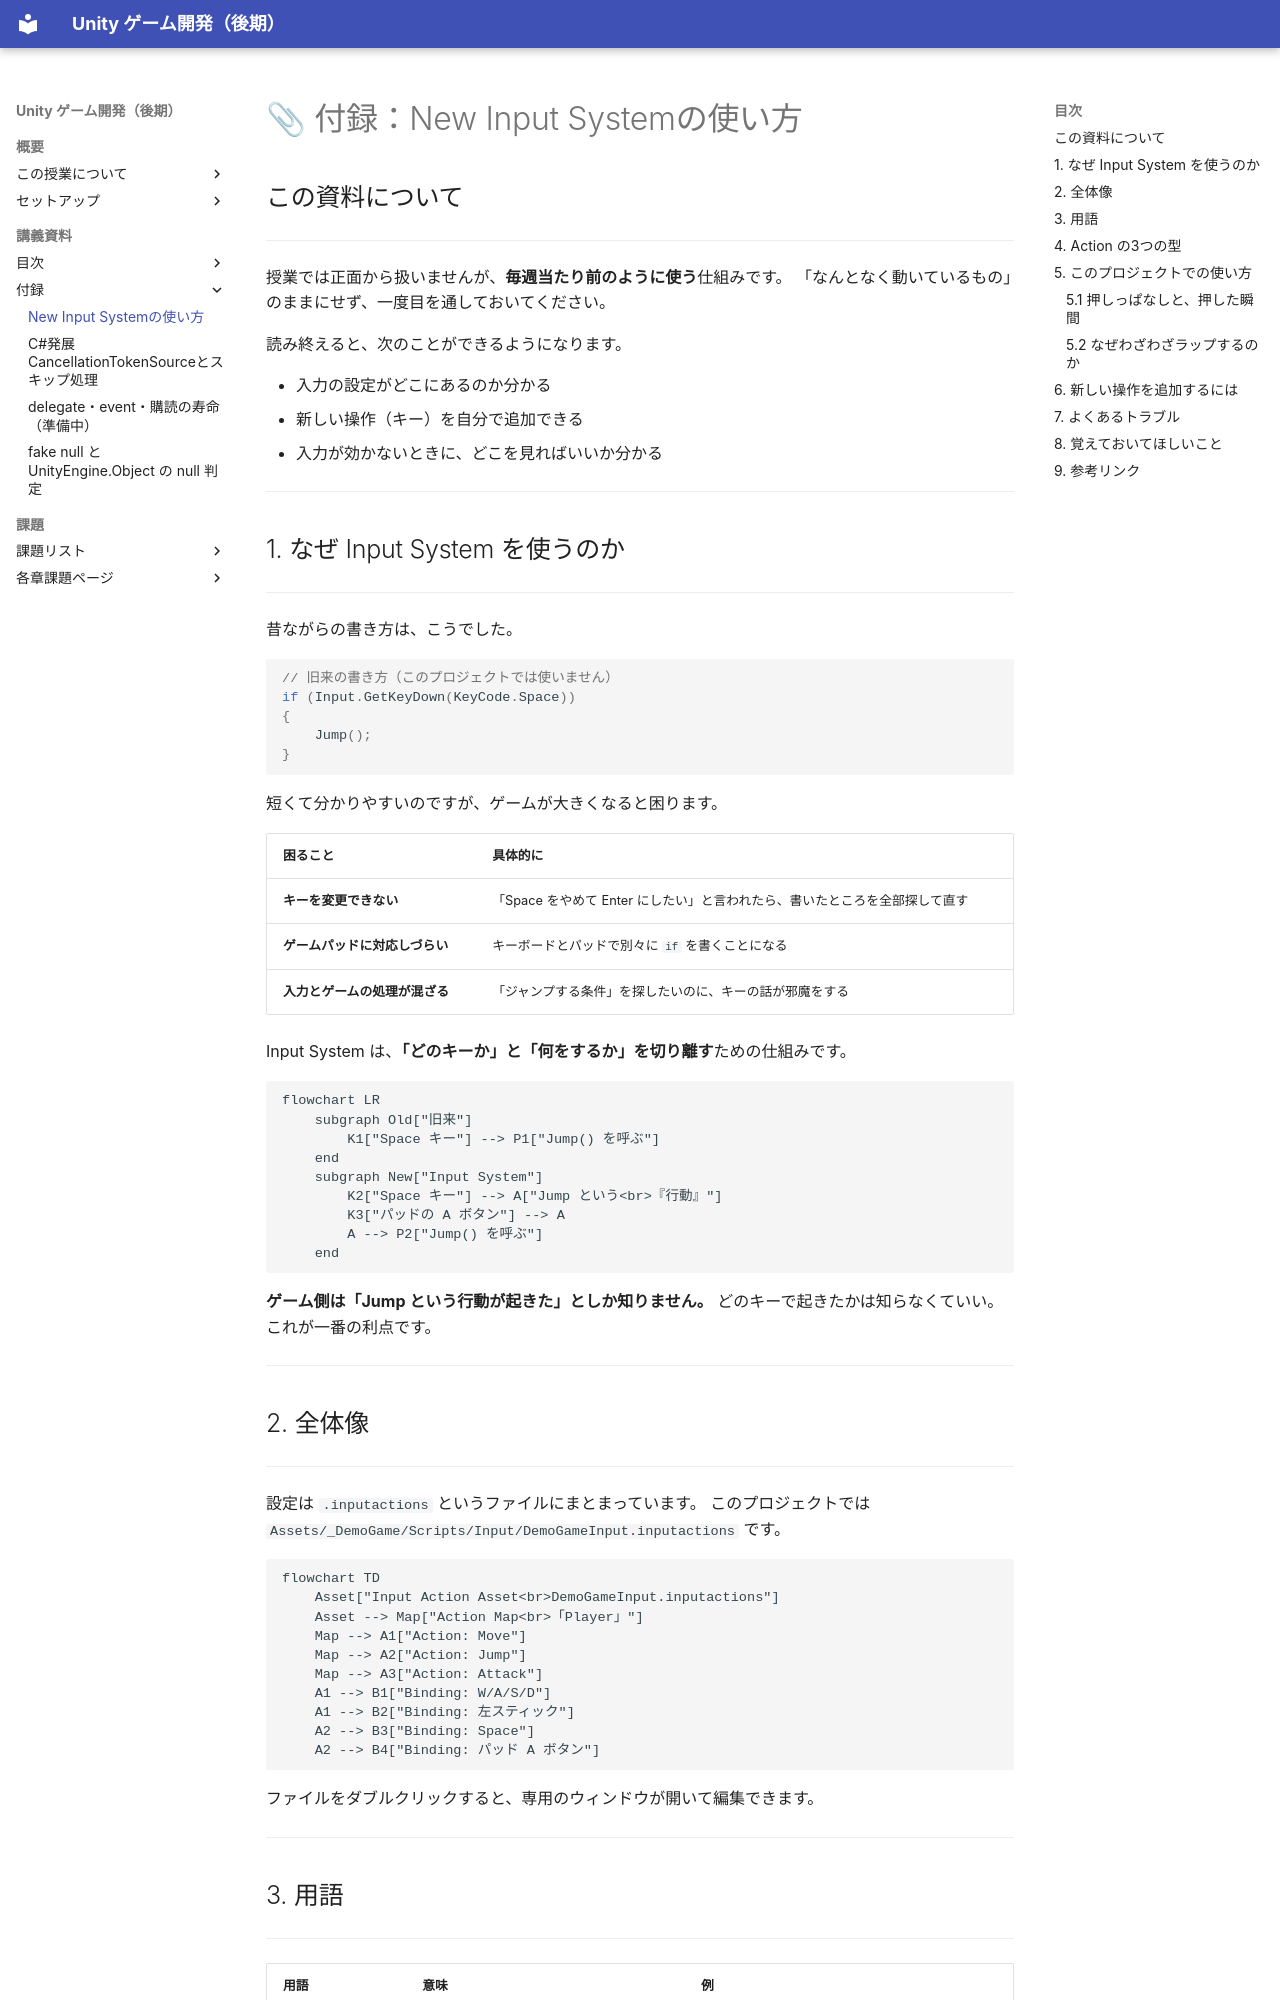

repository: M-634/unity-game-dev-advance-docs.github.io · page: appendix/input-system.html · generator: mkdocs

# 📎 付録：New Input Systemの使い方

## この資料について

---

授業では正面から扱いませんが、**毎週当たり前のように使う**仕組みです。
「なんとなく動いているもの」のままにせず、一度目を通しておいてください。

読み終えると、次のことができるようになります。

- 入力の設定がどこにあるのか分かる
- 新しい操作（キー）を自分で追加できる
- 入力が効かないときに、どこを見ればいいか分かる

---

## 1. なぜ Input System を使うのか

---

昔ながらの書き方は、こうでした。

```csharp
// 旧来の書き方（このプロジェクトでは使いません）
if (Input.GetKeyDown(KeyCode.Space))
{
    Jump();
}
```

短くて分かりやすいのですが、ゲームが大きくなると困ります。

| 困ること | 具体的に |
| --- | --- |
| **キーを変更できない** | 「Space をやめて Enter にしたい」と言われたら、書いたところを全部探して直す |
| **ゲームパッドに対応しづらい** | キーボードとパッドで別々に `if` を書くことになる |
| **入力とゲームの処理が混ざる** | 「ジャンプする条件」を探したいのに、キーの話が邪魔をする |

Input System は、**「どのキーか」と「何をするか」を切り離す**ための仕組みです。

```mermaid
flowchart LR
    subgraph Old["旧来"]
        K1["Space キー"] --> P1["Jump() を呼ぶ"]
    end
    subgraph New["Input System"]
        K2["Space キー"] --> A["Jump という<br>『行動』"]
        K3["パッドの A ボタン"] --> A
        A --> P2["Jump() を呼ぶ"]
    end
```

**ゲーム側は「Jump という行動が起きた」としか知りません。**
どのキーで起きたかは知らなくていい。これが一番の利点です。

---

## 2. 全体像

---

設定は `.inputactions` というファイルにまとまっています。
このプロジェクトでは `Assets/_DemoGame/Scripts/Input/DemoGameInput.inputactions` です。

```mermaid
flowchart TD
    Asset["Input Action Asset<br>DemoGameInput.inputactions"]
    Asset --> Map["Action Map<br>「Player」"]
    Map --> A1["Action: Move"]
    Map --> A2["Action: Jump"]
    Map --> A3["Action: Attack"]
    A1 --> B1["Binding: W/A/S/D"]
    A1 --> B2["Binding: 左スティック"]
    A2 --> B3["Binding: Space"]
    A2 --> B4["Binding: パッド A ボタン"]
```

ファイルをダブルクリックすると、専用のウィンドウが開いて編集できます。

---
